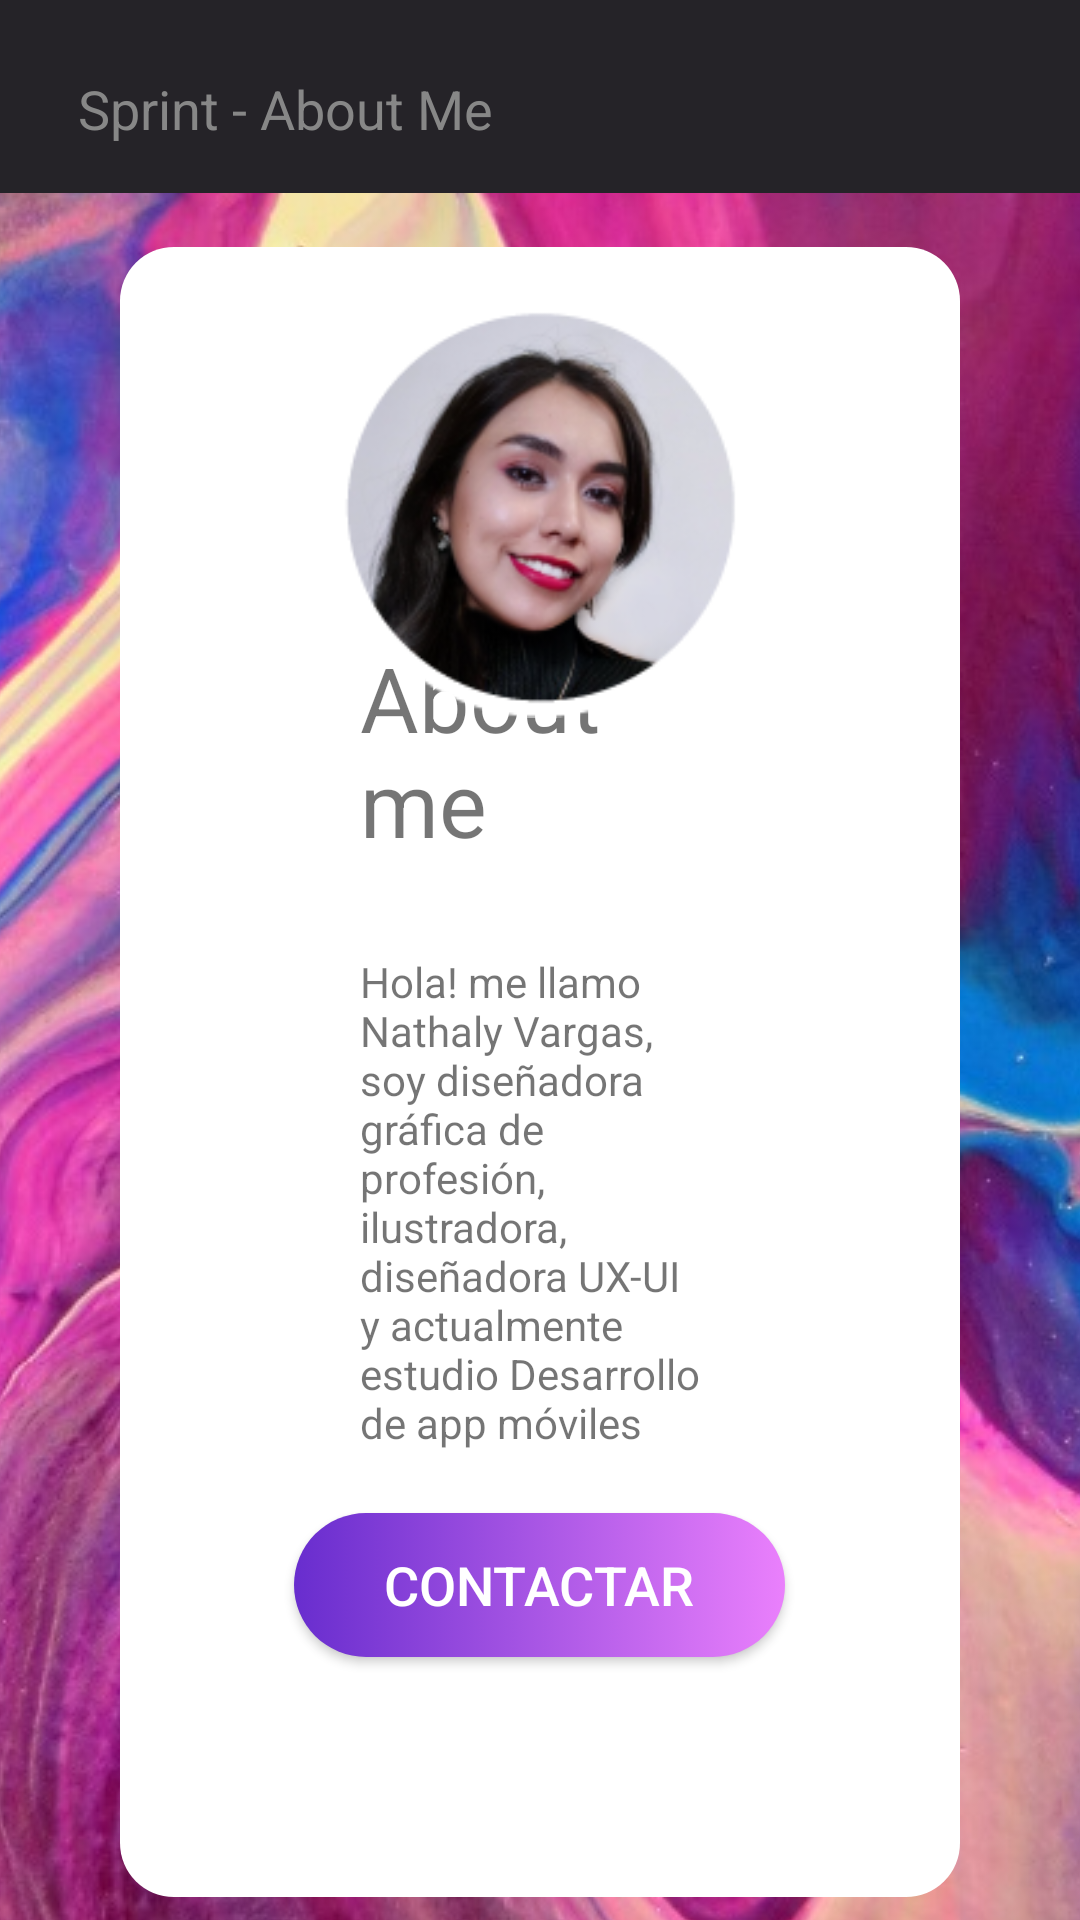

Reconstruct the res/layout file that produces this screen, plus the resources it refers to.
<!-- AndroidManifest.xml: application theme Theme.Sprint_M4 -->
<!-- res/layout/activity_main.xml -->
<?xml version="1.0" encoding="utf-8"?>
<androidx.constraintlayout.widget.ConstraintLayout xmlns:android="http://schemas.android.com/apk/res/android"
    xmlns:app="http://schemas.android.com/apk/res-auto"
    xmlns:tools="http://schemas.android.com/tools"
    android:id="@+id/main"
    android:layout_width="match_parent"
    android:layout_height="match_parent"
    tools:context=".MainActivity">

    <androidx.appcompat.widget.Toolbar
        android:id="@+id/toolbar"
        android:layout_width="match_parent"
        android:layout_height="wrap_content"
        android:minHeight="?attr/actionBarSize"
        android:theme="@style/cToolbar"
        app:layout_constraintEnd_toEndOf="parent"
        app:layout_constraintStart_toStartOf="parent"
        app:layout_constraintTop_toTopOf="parent"
        app:title="Sprint - About Me"
        app:titleTextAppearance="@style/TextAppearance.AppCompat.Medium" />


    <ImageView
        android:id="@+id/imageView"
        android:layout_width="match_parent"
        android:layout_height="wrap_content"
        android:scaleType="center"
        android:elevation="-1dp"
        app:layout_constraintBottom_toBottomOf="parent"
        app:layout_constraintEnd_toEndOf="parent"
        app:layout_constraintStart_toStartOf="parent"
        app:layout_constraintTop_toBottomOf="@id/toolbar"
        app:srcCompat="@drawable/background" />


    <androidx.constraintlayout.widget.ConstraintLayout
        android:layout_width="match_parent"
        android:layout_height="0dp"
        app:layout_constraintStart_toStartOf="parent"
        app:layout_constraintEnd_toEndOf="parent"
        app:layout_constraintTop_toBottomOf="@id/toolbar"
        app:layout_constraintBottom_toBottomOf="parent">

        <androidx.constraintlayout.widget.Guideline
            android:id="@+id/guideline1"
            android:layout_width="wrap_content"
            android:layout_height="wrap_content"
            android:orientation="vertical"
            app:layout_constraintGuide_begin="40dp" />
        <androidx.constraintlayout.widget.Guideline
            android:id="@+id/guideline2"
            android:layout_width="wrap_content"
            android:layout_height="wrap_content"
            android:orientation="vertical"
            app:layout_constraintGuide_end="40dp" />

        <RelativeLayout
            android:layout_width="wrap_content"
            android:layout_height="wrap_content"
            android:elevation="1dp"
            app:layout_constraintVertical_bias="0.08"
            app:layout_constraintEnd_toEndOf="parent"
            app:layout_constraintStart_toStartOf="parent"
            app:layout_constraintBottom_toBottomOf="parent"
            app:layout_constraintTop_toTopOf="parent">

            <ImageView
                android:id="@+id/imageView2"
                android:layout_width="140dp"
                android:layout_height="140dp"
                app:srcCompat="@drawable/perfil"/>
        </RelativeLayout>

        <RelativeLayout
            android:layout_width="0dp"
            android:layout_height="550dp"
            app:layout_constraintVertical_bias="0.7"
            android:background="@drawable/round_layout"
            app:layout_constraintBottom_toBottomOf="parent"
            app:layout_constraintStart_toStartOf="@id/guideline1"
            app:layout_constraintEnd_toEndOf="@id/guideline2"
            app:layout_constraintTop_toTopOf="parent">

            <LinearLayout
                android:layout_width="match_parent"
                android:layout_height="match_parent"
                android:orientation="vertical"
                android:paddingHorizontal="80dp"
                android:layout_marginTop="130dp">

                <TextView
                    android:id="@+id/tvTittle"
                    android:textSize="30sp"
                    android:layout_width="wrap_content"
                    android:layout_height="wrap_content"
                    android:text="@string/tittle"
                    android:layout_marginBottom="30dp"/>

                <TextView
                    android:id="@+id/tvDescription"
                    android:layout_width="wrap_content"
                    android:layout_height="wrap_content"
                    android:text="@string/description" />

            </LinearLayout>



            <Button
                android:id="@+id/btnContacto"
                android:layout_width="wrap_content"
                android:layout_height="wrap_content"
                android:layout_marginBottom="80dp"
                android:layout_alignParentBottom="true"
                android:layout_centerInParent="true"
                android:textSize="18sp"
                android:paddingHorizontal="30dp"
                android:textColor="@color/white"
                android:background="@drawable/button_gradient"
                android:text="@string/contacto" />

        </RelativeLayout>

    </androidx.constraintlayout.widget.ConstraintLayout>

</androidx.constraintlayout.widget.ConstraintLayout>
<!-- resources referenced by this layout -->
<resources>
  <color name="white">#FFFFFFFF</color>
  <!-- drawable background: jpg bitmap (drawable, 168693 bytes) -->
  <!-- drawable button_gradient (drawable) -->
  <?xml version="1.0" encoding="utf-8"?>
  <selector xmlns:android="http://schemas.android.com/apk/res/android">
  
      <item android:state_pressed="true">
          <shape xmlns:android="http://schemas.android.com/apk/res/android" android:shape="rectangle">
  
              <gradient android:startColor="#6C3AC5"
                  android:endColor="#9A6CDB"
                  android:type="linear"/>
  
              <corners android:radius="50dp"/>
  
          </shape>
      </item>
  
  
      <item>
          <shape xmlns:android="http://schemas.android.com/apk/res/android" android:shape="rectangle">
  
              <gradient android:startColor="#682DCE"
                  android:endColor="#EA80FC"
                  android:type="linear"/>
  
              <corners android:radius="50dp"/>
  
          </shape>
      </item>
  
  </selector>
  <!-- drawable perfil: png bitmap (drawable, 35550 bytes) -->
  <!-- drawable round_layout (drawable) -->
  <?xml version="1.0" encoding="utf-8"?>
  <shape xmlns:android="http://schemas.android.com/apk/res/android">
      <solid android:color="@color/white"/> 
      <corners android:radius="18dp"/> 
  
  </shape>
  <string name="contacto">Contactar</string>
  <string name="description">Hola! me llamo Nathaly Vargas, soy diseñadora gráfica de profesión, ilustradora, diseñadora UX-UI y actualmente estudio Desarrollo de app móviles</string>
  <string name="tittle">About me</string>
  <style name="cToolbar">
          <item name="android:background">@color/colorPrimaryDark</item>
          <item name="titleTextColor">@color/colorGrey</item>
          <item name="android:padding">10dp</item>
      </style>
  <style name="Theme.Sprint_M4" parent="Base.Theme.Sprint_M4" />
  <color name="colorPrimaryDark">#252328</color>
  <color name="colorGrey">#878787</color>
  <style name="Base.Theme.Sprint_M4" parent="Theme.AppCompat.DayNight.NoActionBar">
          
          
          <item name="android:statusBarColor">@color/black</item>
      </style>
  <color name="black">#FF000000</color>
</resources>
